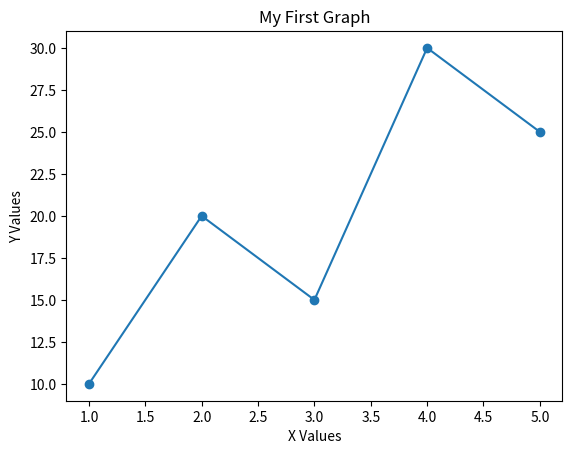

This chart was generated by the following Python code:

import matplotlib.pyplot as plt

x = [1, 2, 3, 4, 5]
y = [10, 20, 15, 30, 25]

plt.plot(x, y, marker='o')
plt.title("My First Graph")
plt.xlabel("X Values")
plt.ylabel("Y Values")

plt.show()
